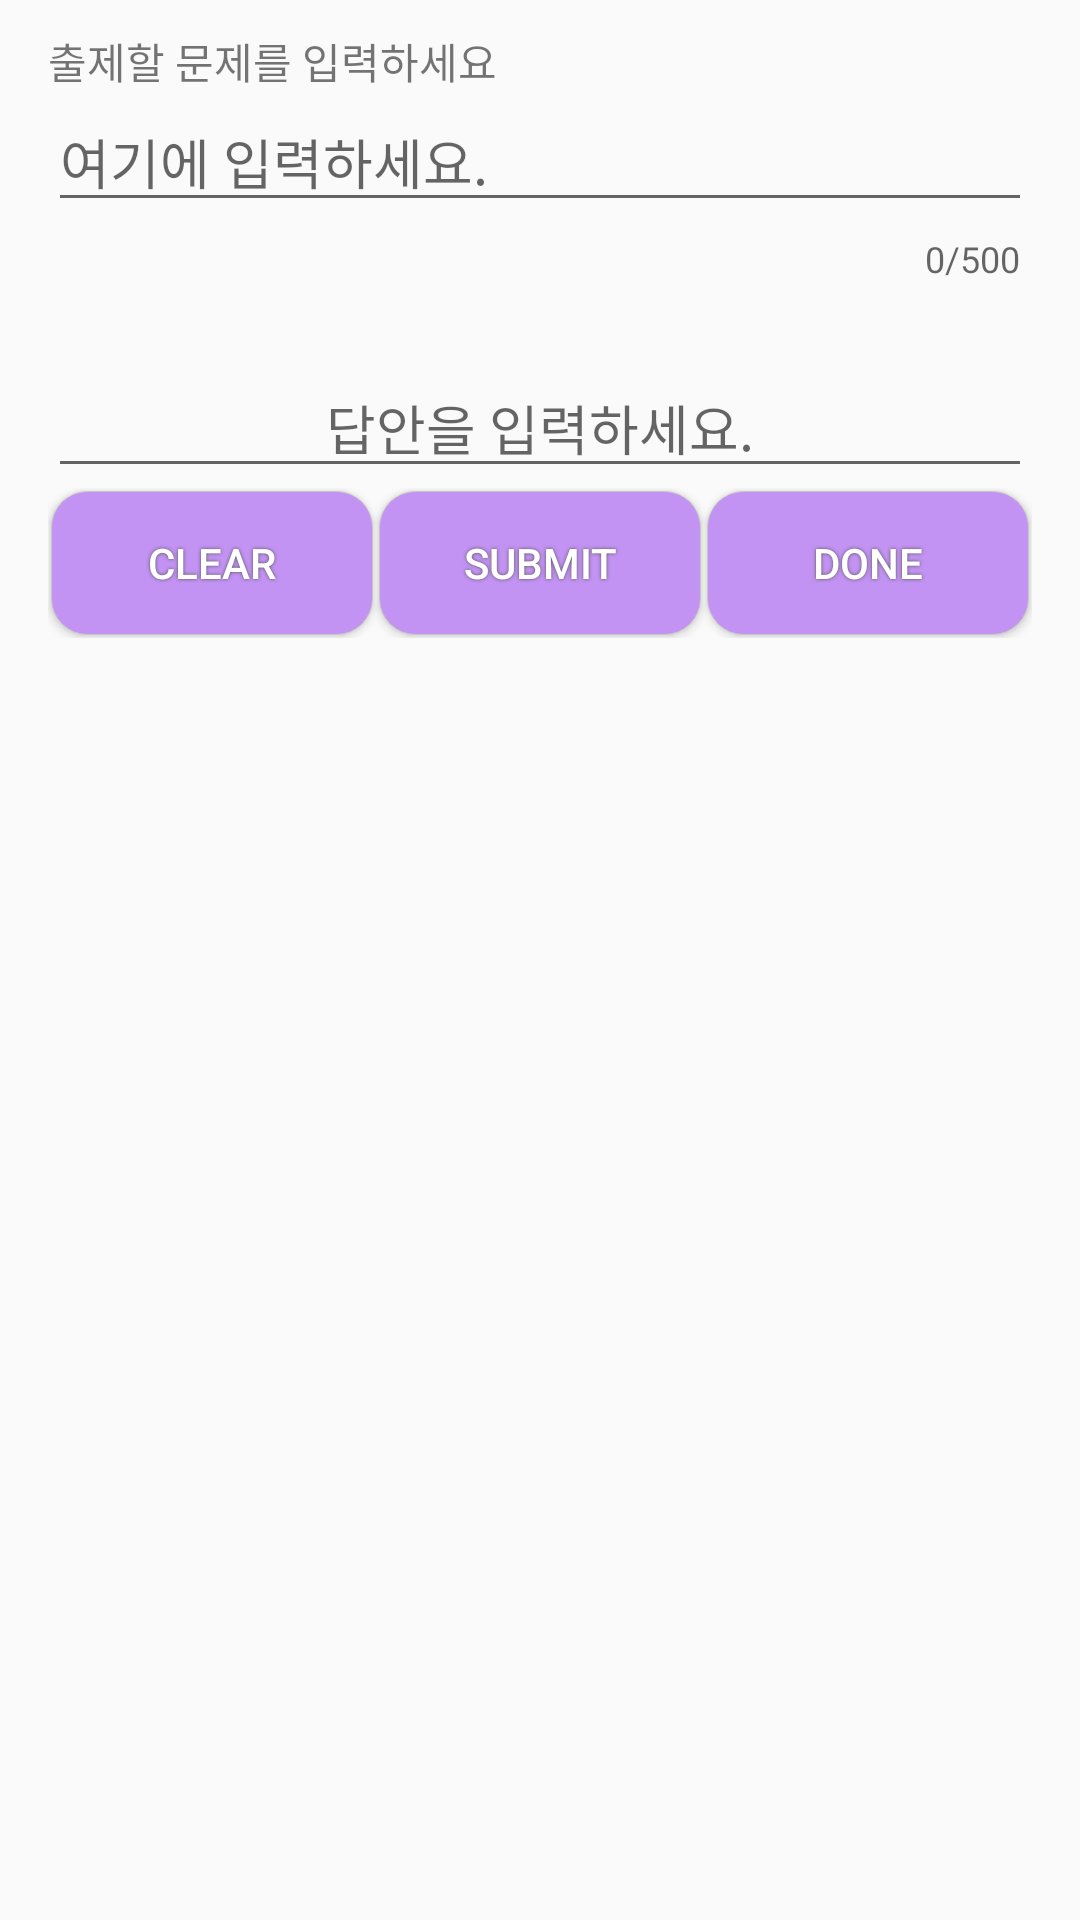

Here is an Android app screen rendered from its layout file. Give the layout XML and the strings, colors and styles it references.
<!-- AndroidManifest.xml: application theme AppTheme -->
<!-- res/layout/activity_quiz.xml -->
<?xml version="1.0" encoding="utf-8"?>
<LinearLayout xmlns:android="http://schemas.android.com/apk/res/android"
    xmlns:app="http://schemas.android.com/apk/res-auto"
    xmlns:tools="http://schemas.android.com/tools"
    android:layout_width="match_parent"
    android:layout_height="match_parent"
    android:clickable="true"
    android:focusable="true"
    android:focusableInTouchMode="true"
    android:orientation="vertical"
    android:paddingLeft="16dp"
    android:paddingTop="10dp"
    android:paddingRight="16dp"
    android:paddingBottom="10dp"
    tools:context=".QuizActivity">

    <TextView
        android:id="@+id/instruction"
        android:layout_width="match_parent"
        android:layout_height="wrap_content"
        android:text="@string/instruction" />

    <android.support.design.widget.TextInputLayout
        android:id="@+id/text_input_layout"
        android:layout_width="match_parent"
        android:layout_height="wrap_content"
        android:paddingBottom="25dp"
        app:counterEnabled="true"
        app:counterMaxLength="500"
        app:errorEnabled="true"
        app:hintEnabled="false">

        <android.support.design.widget.TextInputEditText
            android:id="@+id/edit_text"
            android:layout_width="match_parent"
            android:layout_height="wrap_content"
            android:hint="@string/hint"
            android:inputType="textCapSentences" />
    </android.support.design.widget.TextInputLayout>

    <android.support.design.widget.TextInputLayout
        android:id="@+id/short_answer_layout"
        android:layout_width="match_parent"
        android:layout_height="wrap_content"
        android:visibility="gone"
        app:counterEnabled="true"
        app:counterMaxLength="30"
        app:errorEnabled="true"
        app:hintEnabled="false" />

    <RelativeLayout
        android:id="@+id/button_group"
        android:layout_width="match_parent"
        android:layout_height="wrap_content"
        android:gravity="center"
        android:paddingTop="10dp"
        android:visibility="gone">

    </RelativeLayout>

    <android.support.design.widget.TextInputEditText
        android:id="@+id/short_answer_text"
        android:layout_width="match_parent"
        android:layout_height="wrap_content"
        android:gravity="center"
        android:hint="@string/short_answer_fill"
        android:inputType="textCapSentences" />


    <LinearLayout
        android:layout_width="match_parent"
        android:layout_height="wrap_content"
        android:orientation="horizontal">

        <Button
            android:id="@+id/clear_button"
            android:layout_width="0dp"
            android:layout_height="match_parent"
            android:layout_gravity="center"
            android:layout_margin="1dp"
            android:layout_weight="1"
            android:background="@drawable/buttonshape"
            android:shadowColor="#525252"
            android:shadowDx="0"
            android:shadowDy="0"
            android:shadowRadius="2.5"
            android:text="@string/clear_button"
            android:textColor="#FFFFFF"
            android:visibility="visible"
            tools:ignore="ButtonStyle" />

        <Button
            android:id="@+id/submit_button"
            android:layout_width="0dp"
            android:layout_height="match_parent"
            android:layout_gravity="center"
            android:layout_margin="1dp"
            android:layout_weight="1"
            android:background="@drawable/buttonshape"
            android:shadowColor="#525252"
            android:shadowDx="0"
            android:shadowDy="0"
            android:shadowRadius="2.5"
            android:text="@string/submit_button"
            android:textColor="#FFFFFF"
            android:visibility="visible"
            tools:ignore="ButtonStyle" />

        <Button
            android:id="@+id/done_button"
            android:layout_width="0dp"
            android:layout_height="match_parent"
            android:layout_gravity="center"
            android:layout_margin="1dp"
            android:layout_weight="1"
            android:background="@drawable/buttonshape"
            android:shadowColor="#525252"
            android:shadowDx="0"
            android:shadowDy="0"
            android:shadowRadius="2.5"
            android:text="@string/done_button"
            android:textColor="#FFFFFF"
            android:visibility="visible"
            tools:ignore="ButtonStyle" />
    </LinearLayout>



</LinearLayout>
<!-- resources referenced by this layout -->
<resources>
  <!-- drawable buttonshape (drawable) -->
  <?xml version="1.0" encoding="utf-8"?>
  <shape xmlns:android="http://schemas.android.com/apk/res/android" android:shape="rectangle" >
      <corners
          android:radius="12dp"
          />
      <solid
          android:color="@color/colorlogobutton"
          />
  
      <padding
          android:left="0dp"
          android:top="0dp"
          android:right="0dp"
          android:bottom="0dp"
          />
      <size
          android:width="100dp"
          android:height="30dp"
          />
      <stroke
          android:width="0.1dp"
          android:color="#C7C7C7"
          />
  
  </shape>
  <string name="clear_button">Clear</string>
  <string name="done_button">Done</string>
  <string name="hint">여기에 입력하세요.</string>
  <string name="instruction">출제할 문제를 입력하세요</string>
  <string name="short_answer_fill">답안을 입력하세요.</string>
  <string name="submit_button">Submit</string>
  <style name="AppTheme" parent="Theme.AppCompat.Light.DarkActionBar">
          
          <item name="colorPrimary">@color/colorPrimary</item>
          <item name="colorPrimaryDark">@color/colorPrimaryDark</item>
          <item name="colorAccent">@color/colorAccent</item>
      </style>
  <color name="colorlogobutton">#C293F2</color>
  <color name="colorPrimary">#DBB5E8</color>
  <color name="colorPrimaryDark">#E7CBEF</color>
  <color name="colorAccent">#D81B60</color>
</resources>
